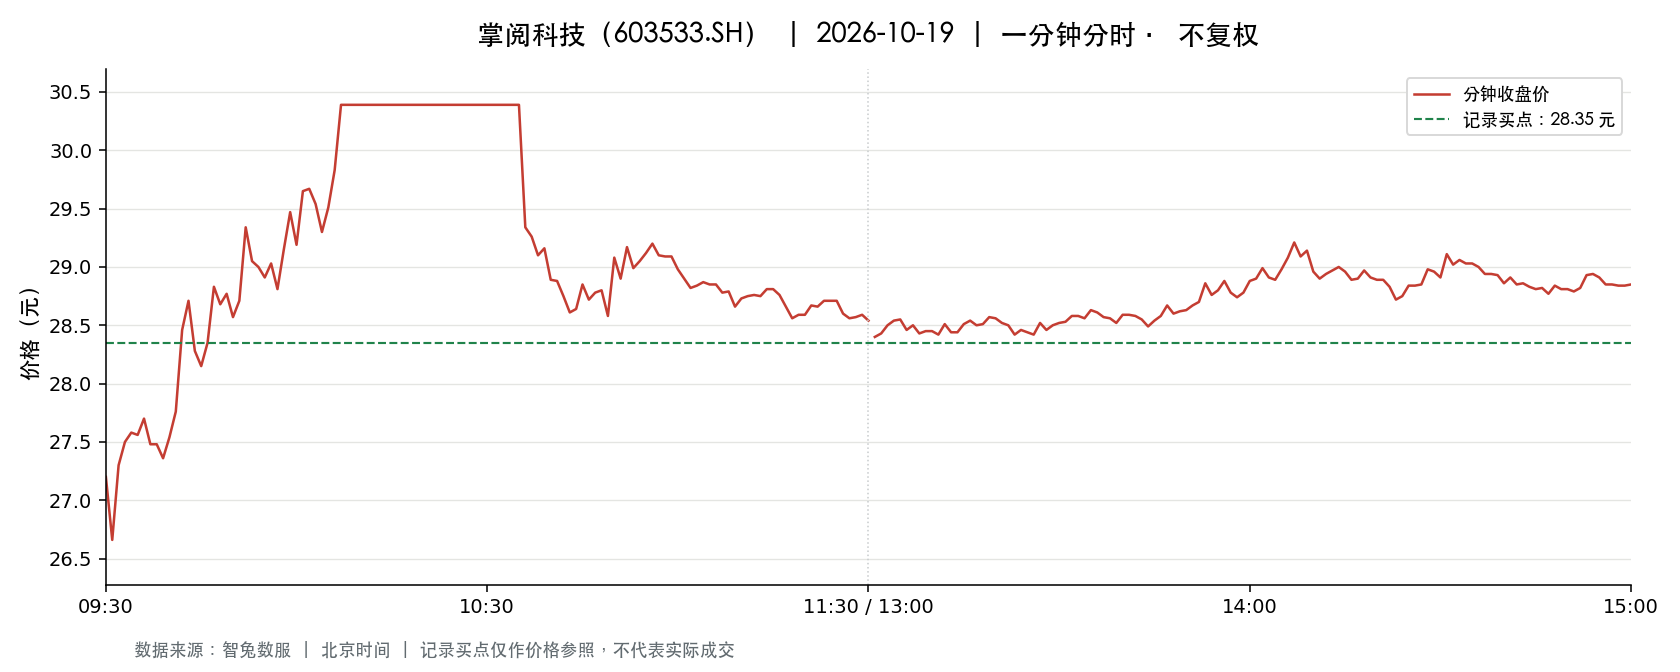

The data file committed next to this chart (first rows):
t, o, h, l, c, v, a, pc, sf
2026-10-19 09:30:00, 27.2, 27.2, 27.2, 27.2, 13789, 37506080, 27.63, 0.0
2026-10-19 09:31:00, 27.12, 27.49, 26.66, 26.66, 30804, 83580738, 27.2, 0.0
2026-10-19 09:32:00, 26.62, 27.35, 26.58, 27.3, 17097, 45961039, 26.66, 0.0
2026-10-19 09:33:00, 27.35, 27.59, 27.35, 27.5, 13317, 36553175, 27.3, 0.0
2026-10-19 09:34:00, 27.39, 27.58, 27.22, 27.58, 11976, 32722713, 27.5, 0.0
2026-10-19 09:35:00, 27.6, 27.67, 27.43, 27.56, 7942, 21874258, 27.58, 0.0
2026-10-19 09:36:00, 27.49, 27.74, 27.43, 27.7, 10491, 28914888, 27.56, 0.0
2026-10-19 09:37:00, 27.69, 27.69, 27.4, 27.48, 7187, 19786956, 27.7, 0.0
2026-10-19 09:38:00, 27.5, 27.55, 27.45, 27.48, 4021, 11048598, 27.48, 0.0
2026-10-19 09:39:00, 27.48, 27.48, 27.35, 27.36, 5860, 16051690, 27.48, 0.0
2026-10-19 09:40:00, 27.32, 27.65, 27.21, 27.54, 6061, 16638390, 27.36, 0.0
2026-10-19 09:41:00, 27.52, 27.8, 27.51, 27.76, 7735, 21381699, 27.54, 0.0
2026-10-19 09:42:00, 27.87, 28.5, 27.87, 28.46, 20497, 57839155, 27.76, 0.0
2026-10-19 09:43:00, 28.5, 29.05, 28.5, 28.71, 29034, 83550231, 28.46, 0.0
2026-10-19 09:44:00, 28.64, 28.64, 28.28, 28.28, 13274, 37742500, 28.71, 0.0
2026-10-19 09:45:00, 28.26, 28.28, 28.09, 28.15, 10990, 30978395, 28.28, 0.0
2026-10-19 09:46:00, 28.15, 28.68, 28.15, 28.35, 15939, 45398175, 28.15, 0.0
2026-10-19 09:47:00, 28.47, 28.84, 28.46, 28.83, 14208, 40755971, 28.35, 0.0
2026-10-19 09:48:00, 28.79, 28.79, 28.6, 28.68, 10853, 31124281, 28.83, 0.0
2026-10-19 09:49:00, 28.67, 28.77, 28.59, 28.77, 5527, 15834572, 28.68, 0.0
2026-10-19 09:50:00, 28.77, 28.81, 28.51, 28.57, 10560, 30331995, 28.77, 0.0
2026-10-19 09:51:00, 28.65, 29.01, 28.65, 28.71, 13803, 39848171, 28.57, 0.0
2026-10-19 09:52:00, 29.0, 29.38, 28.86, 29.34, 23209, 67544219, 28.71, 0.0
2026-10-19 09:53:00, 29.37, 29.37, 29.05, 29.05, 8811, 25729870, 29.34, 0.0
2026-10-19 09:54:00, 29.05, 29.11, 28.94, 29.0, 6701, 19458936, 29.05, 0.0
2026-10-19 09:55:00, 29.04, 29.08, 28.91, 28.91, 4762, 13805677, 29.0, 0.0
2026-10-19 09:56:00, 28.9, 29.03, 28.72, 29.03, 6058, 17467791, 28.91, 0.0
2026-10-19 09:57:00, 29.05, 29.21, 28.81, 28.81, 4866, 14145600, 29.03, 0.0
2026-10-19 09:58:00, 28.79, 29.15, 28.78, 29.15, 6783, 19673936, 28.81, 0.0
2026-10-19 09:59:00, 29.22, 29.5, 29.21, 29.47, 11910, 34885112, 29.15, 0.0
2026-10-19 10:00:00, 29.46, 29.46, 29.1, 29.19, 9140, 26790605, 29.47, 0.0
2026-10-19 10:01:00, 29.19, 29.66, 29.14, 29.65, 9664, 28497524, 29.19, 0.0
2026-10-19 10:02:00, 29.66, 29.87, 29.57, 29.67, 15056, 44780398, 29.65, 0.0
2026-10-19 10:03:00, 29.67, 29.7, 29.39, 29.54, 7675, 22693921, 29.67, 0.0
2026-10-19 10:04:00, 29.54, 29.54, 29.3, 29.3, 4566, 13412331, 29.54, 0.0
2026-10-19 10:05:00, 29.27, 29.54, 29.27, 29.51, 5336, 15717565, 29.3, 0.0
2026-10-19 10:06:00, 29.53, 29.99, 29.53, 29.83, 8229, 24554274, 29.51, 0.0
2026-10-19 10:07:00, 29.83, 30.39, 29.83, 30.39, 57276, 173743699, 29.83, 0.0
2026-10-19 10:08:00, 30.39, 30.39, 30.39, 30.39, 7910, 24041043, 30.39, 0.0
2026-10-19 10:09:00, 30.39, 30.39, 30.39, 30.39, 5392, 16386288, 30.39, 0.0
2026-10-19 10:10:00, 30.39, 30.39, 30.39, 30.39, 2142, 6507715, 30.39, 0.0
2026-10-19 10:11:00, 30.39, 30.39, 30.39, 30.39, 1496, 4546344, 30.39, 0.0
2026-10-19 10:12:00, 30.39, 30.39, 30.39, 30.39, 1759, 5345601, 30.39, 0.0
2026-10-19 10:13:00, 30.39, 30.39, 30.39, 30.39, 875.0, 2658821, 30.39, 0.0
2026-10-19 10:14:00, 30.39, 30.39, 30.39, 30.39, 875.0, 2659125, 30.39, 0.0
2026-10-19 10:15:00, 30.39, 30.39, 30.39, 30.39, 680.0, 2066520, 30.39, 0.0
2026-10-19 10:16:00, 30.39, 30.39, 30.39, 30.39, 586.0, 1780854, 30.39, 0.0
2026-10-19 10:17:00, 30.39, 30.39, 30.39, 30.39, 835.0, 2537565, 30.39, 0.0
2026-10-19 10:18:00, 30.39, 30.39, 30.39, 30.39, 896.0, 2722944, 30.39, 0.0
2026-10-19 10:19:00, 30.39, 30.39, 30.39, 30.39, 823.0, 2501097, 30.39, 0.0
2026-10-19 10:20:00, 30.39, 30.39, 30.39, 30.39, 893.0, 2713827, 30.39, 0.0
2026-10-19 10:21:00, 30.39, 30.39, 30.39, 30.39, 18326, 55692714, 30.39, 0.0
2026-10-19 10:22:00, 30.39, 30.39, 30.39, 30.39, 1224, 3719736, 30.39, 0.0
2026-10-19 10:23:00, 30.39, 30.39, 30.39, 30.39, 486.0, 1476954, 30.39, 0.0
2026-10-19 10:24:00, 30.39, 30.39, 30.39, 30.39, 306.0, 929934, 30.39, 0.0
2026-10-19 10:25:00, 30.39, 30.39, 30.39, 30.39, 350.0, 1063650, 30.39, 0.0
2026-10-19 10:26:00, 30.39, 30.39, 30.39, 30.39, 241.0, 732399, 30.39, 0.0
2026-10-19 10:27:00, 30.39, 30.39, 30.39, 30.39, 188.0, 571332, 30.39, 0.0
2026-10-19 10:28:00, 30.39, 30.39, 30.39, 30.39, 478.0, 1452642, 30.39, 0.0
2026-10-19 10:29:00, 30.39, 30.39, 30.39, 30.39, 564.0, 1713996, 30.39, 0.0
... 181 more rows
